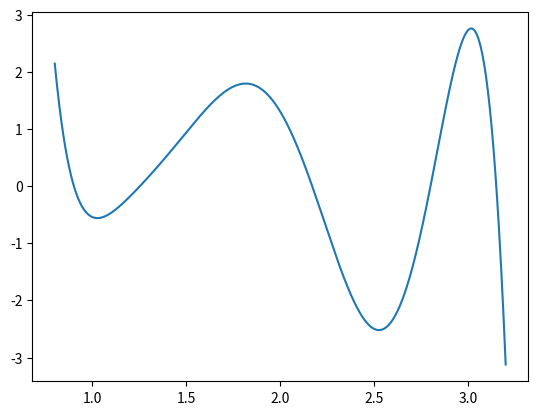

Source code (Python):
from scipy.interpolate import lagrange

import numpy as np
import matplotlib.pyplot as plt

x = [1,1.25,1.5,1.75,2,2.25,2.5,2.75,3]

y = [-0.5403,-0.0104,0.9423,1.7445,1.3073,-0.7718,-2.4986,-0.7903,2.7334]


poly = lagrange(x, y)
newx = np.linspace(0.8,3.2,1000)

plt.plot(newx,poly(newx))
plt.show()
